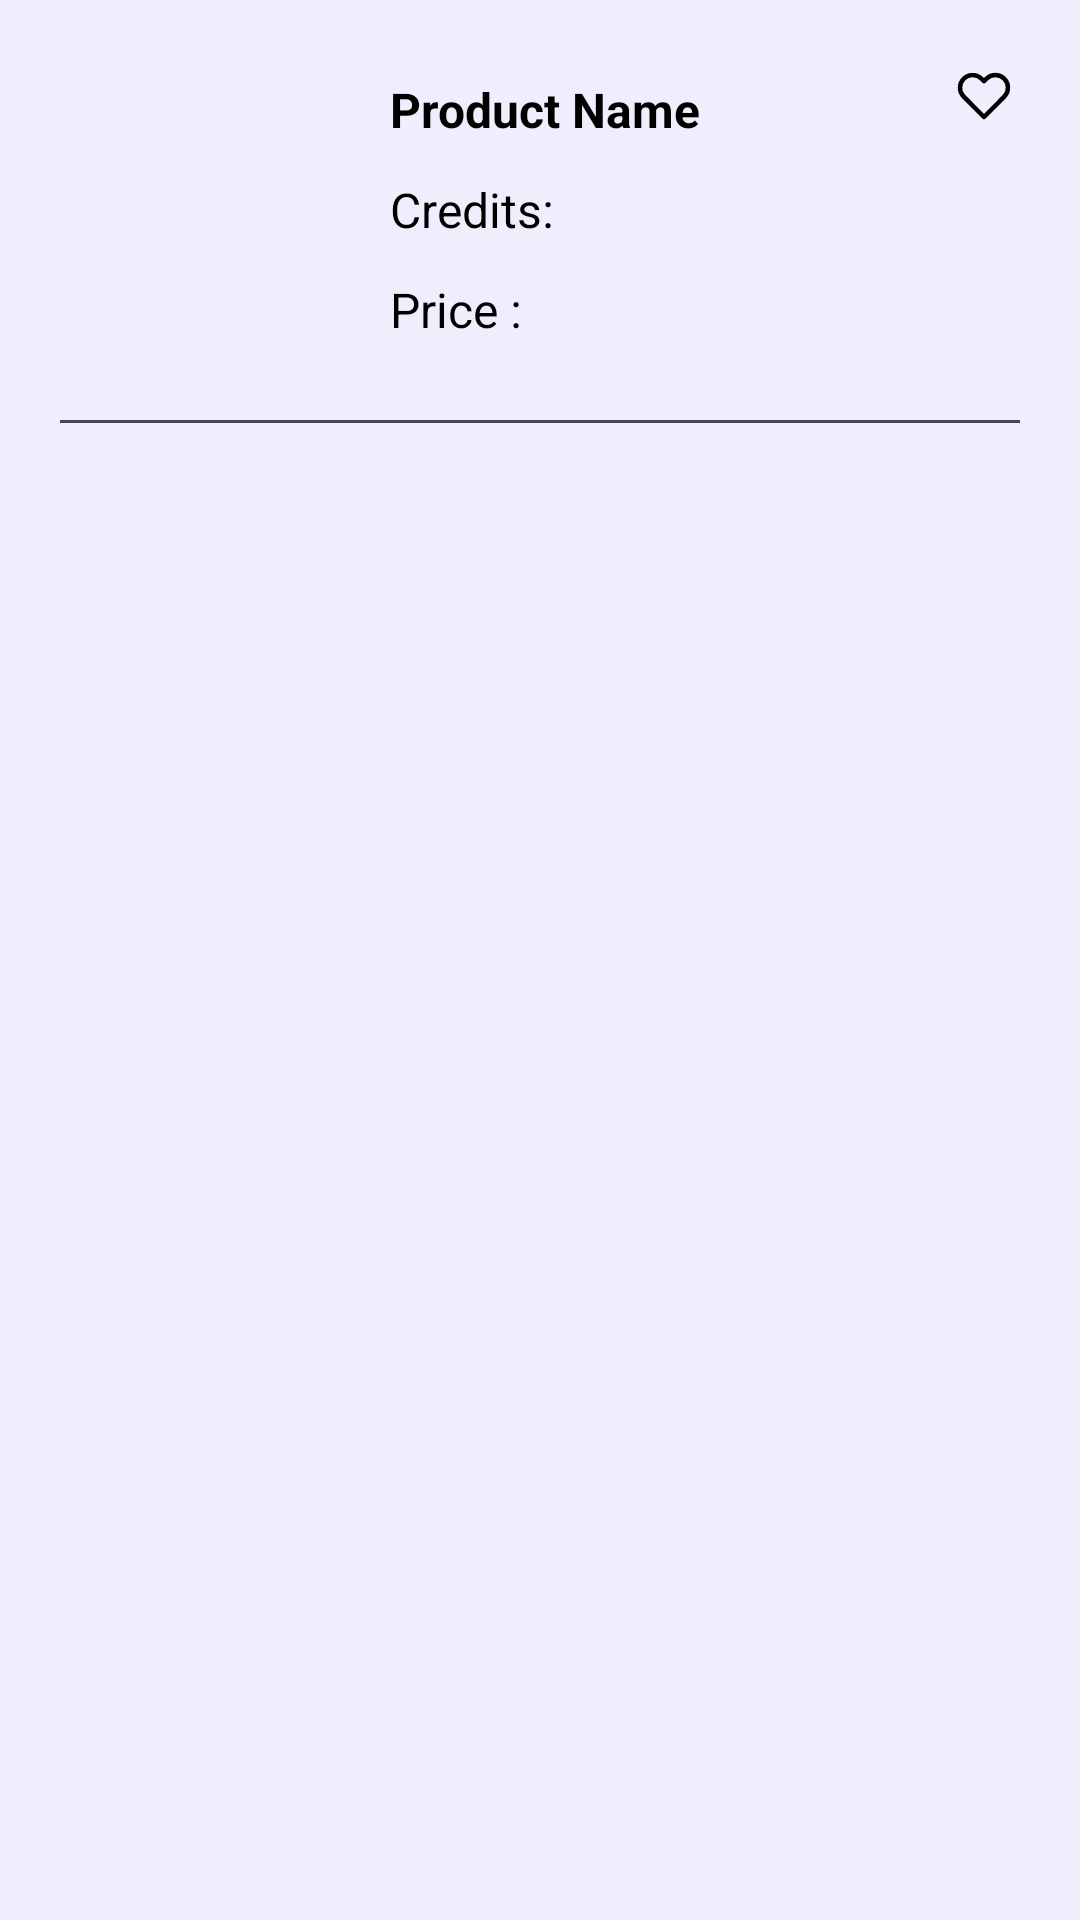

Here is an Android app screen rendered from its layout file. Give the layout XML and the strings, colors and styles it references.
<!-- AndroidManifest.xml: application theme Theme.MyHealthFitness -->
<!-- res/layout/packages_list.xml -->
<?xml version="1.0" encoding="utf-8"?>
<RelativeLayout xmlns:android="http://schemas.android.com/apk/res/android"
    android:layout_width="match_parent"
    android:layout_height="wrap_content"
    android:background="@color/background">

    <RelativeLayout
        android:layout_width="match_parent"
        android:layout_height="wrap_content"
        android:padding="20sp">


        <ImageView
            android:id="@+id/productImageList"
            style="@style/roundedImageView"
            android:layout_width="90sp"
            android:layout_height="100sp"
            android:src="@drawable/energy_drink" />

        <LinearLayout
            android:id="@+id/productContents"
            android:layout_width="match_parent"
            android:layout_height="100sp"
            android:layout_marginStart="20sp"
            android:layout_toEndOf="@id/productImageList"
            android:gravity="center_vertical"
            android:orientation="vertical"
            android:weightSum="3">


            <TextView
                android:id="@+id/productName"
                android:layout_width="wrap_content"
                android:layout_height="wrap_content"
                android:layout_weight="1"
                android:gravity="center_vertical"
                android:text="Product Name"
                android:textColor="@color/black"
                android:textSize="16sp"
                android:textStyle="bold" />

            <TextView
                android:id="@+id/productCredits"
                android:layout_width="wrap_content"
                android:layout_height="wrap_content"
                android:layout_weight="1"
                android:gravity="center_vertical"
                android:text="Credits: "
                android:textSize="16sp" />

            <TextView
                android:id="@+id/productPrice"
                android:layout_width="wrap_content"
                android:layout_height="wrap_content"
                android:layout_weight="1"
                android:gravity="center_vertical"
                android:text="Price :"
                android:textSize="16sp" />

        </LinearLayout>

        <ImageView
            android:id="@+id/like"
            android:layout_width="wrap_content"
            android:layout_height="wrap_content"
            android:layout_alignParentEnd="true"
            android:src="@drawable/heart" />

        <com.google.android.material.divider.MaterialDivider
            android:layout_width="match_parent"
            android:layout_height="1sp"
            android:layout_below="@id/productContents"
            android:layout_marginTop="20sp" />
    </RelativeLayout>
</RelativeLayout>
<!-- resources referenced by this layout -->
<resources>
  <color name="background">#F1EDFD</color>
  <color name="black">#FF000000</color>
  <!-- drawable heart (drawable) -->
  <vector xmlns:android="http://schemas.android.com/apk/res/android"
      android:width="24dp"
      android:height="24dp"
      android:viewportWidth="24"
      android:viewportHeight="24">
    <path
        android:fillColor="#FF000000"
        android:pathData="M12,19.75a0.75,0.75 0,0 1,-0.53 -0.22L4.7,12.74a5,5 0,0 1,0 -7,4.95 4.95,0 0,1 7,0L12,6l0.28,-0.28a4.92,4.92 0,0 1,3.51 -1.46h0A4.92,4.92 0,0 1,19.3 5.71h0a5,5 0,0 1,0 7l-6.77,6.79A0.75,0.75 0,0 1,12 19.75ZM8.21,5.75a3.44,3.44 0,0 0,-2.45 1,3.48 3.48,0 0,0 0,4.91L12,17.94l6.23,-6.26a3.47,3.47 0,0 0,0 -4.91h0a3.4,3.4 0,0 0,-2.44 -1h0a3.44,3.44 0,0 0,-2.45 1l-0.81,0.81a0.77,0.77 0,0 1,-1.06 0l-0.81,-0.81A3.44,3.44 0,0 0,8.21 5.75Z"/>
  </vector>
  <style name="roundedImageView">
          <item name="cornerFamily">rounded</item>
          <item name="cornerSize">50%</item>
      </style>
  <style name="Theme.MyHealthFitness" parent="Base.Theme.MyHealthFitness" />
  <style name="Base.Theme.MyHealthFitness" parent="Theme.Material3.Dark.NoActionBar">
          <item name="android:textColor">@color/black</item>
      </style>
</resources>
